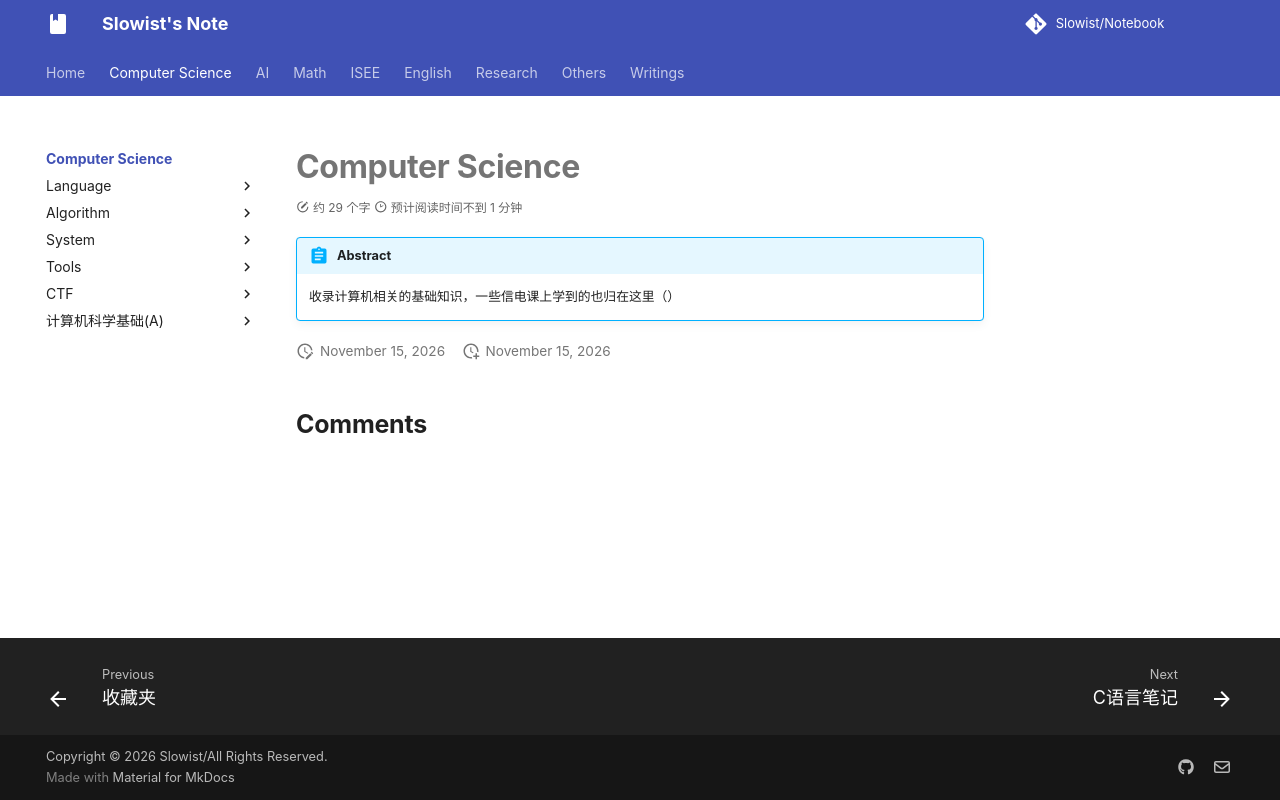

repository: Slowist-Lee/notebook · page: cs/index.html · generator: mkdocs

# Computer Science

!!! abstract
    收录计算机相关的基础知识，一些信电课上学到的也归在这里（）  
